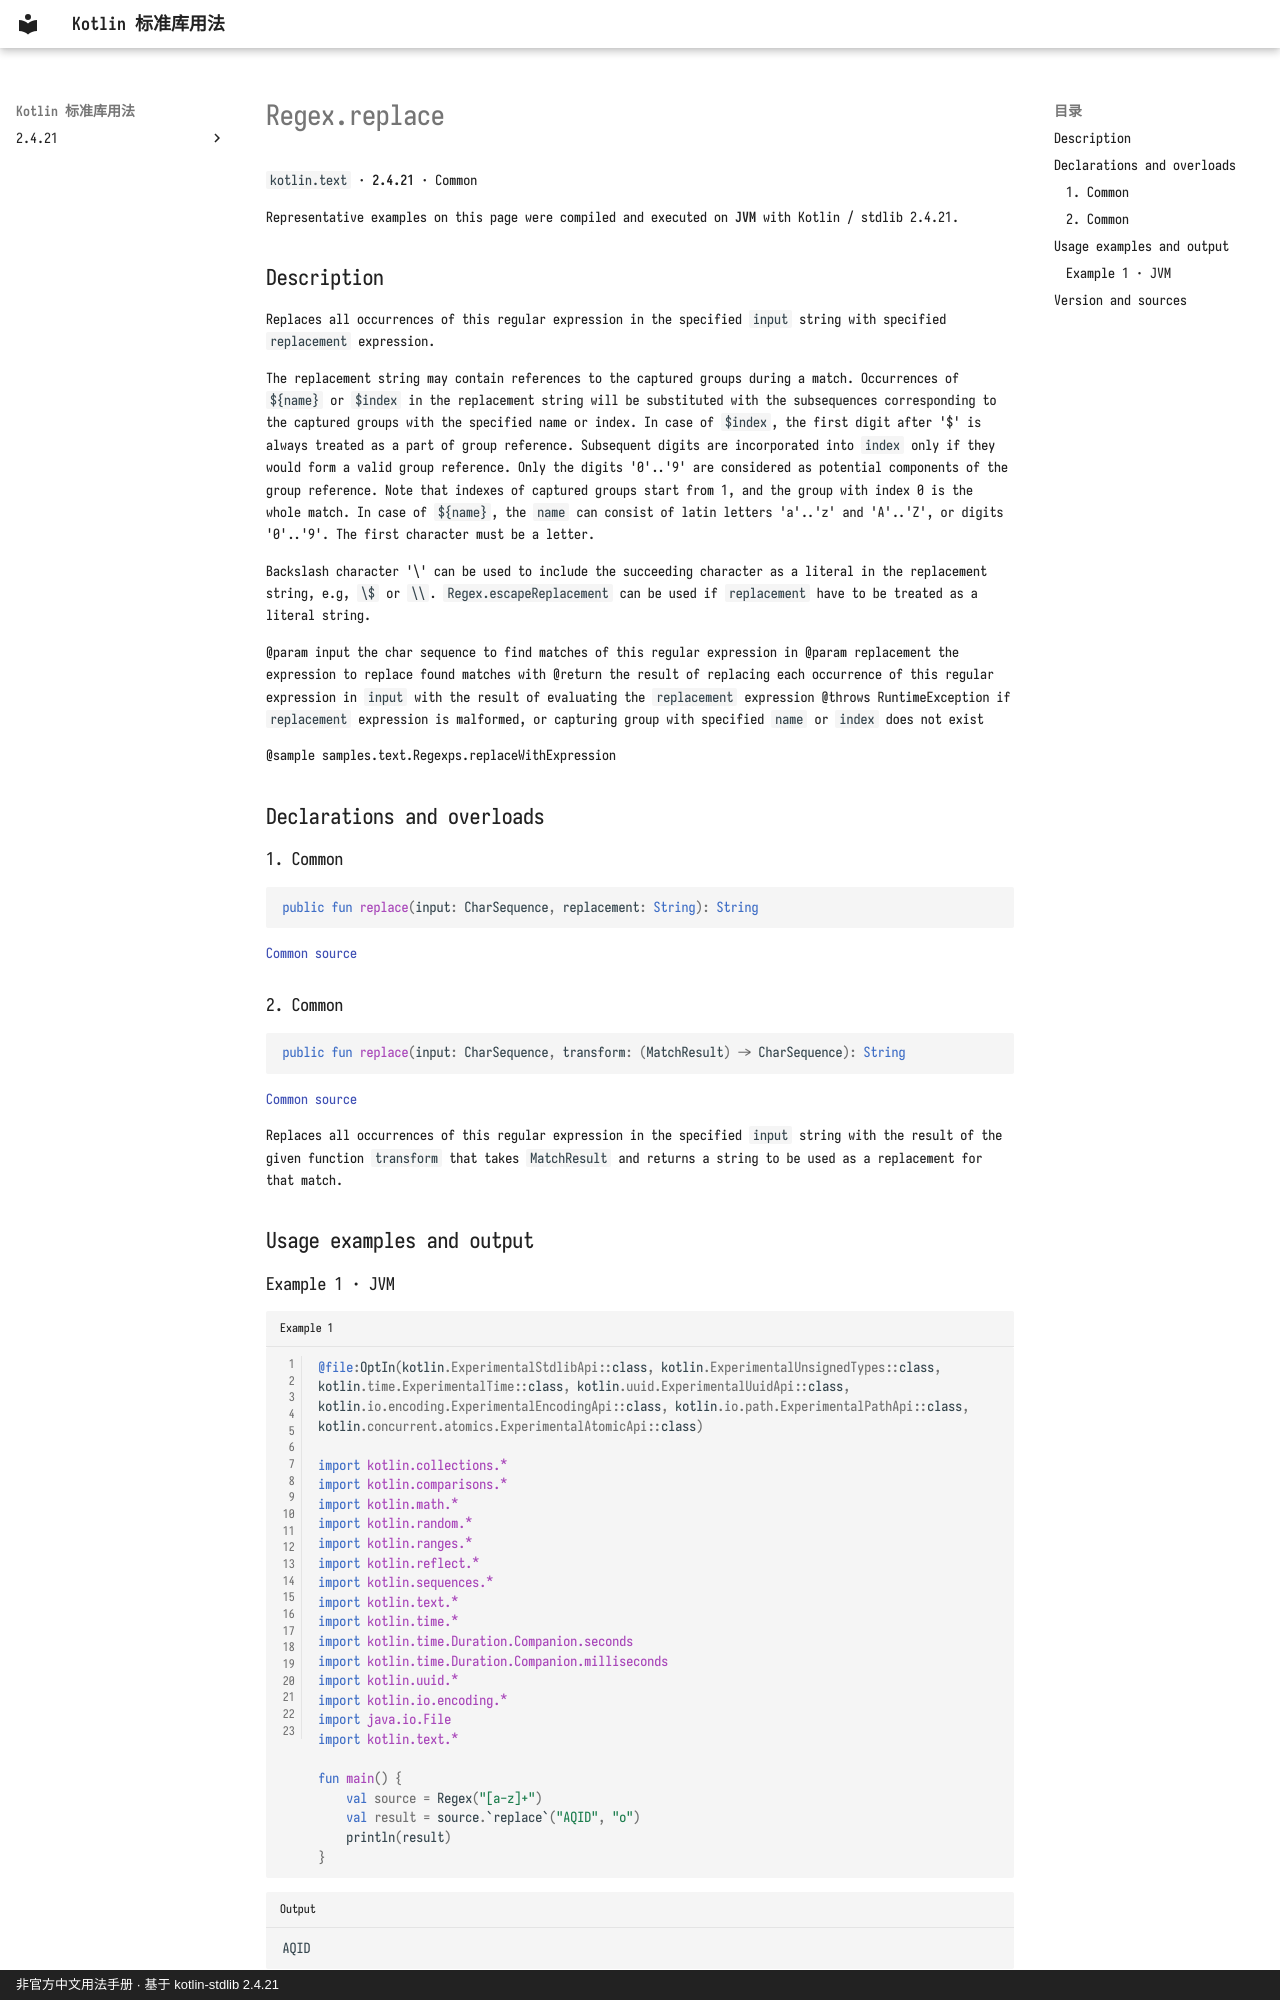

repository: oooooooko/kotlin-stdlib-docs · page: en/api/kotlin.text/regex-replace--e00c8501/index.html · generator: mkdocs · copyright: 非官方中文用法手册 · 基于 kotlin-stdlib 2.4.21

# Regex.replace

`kotlin.text` · **2.4.21** · Common

Representative examples on this page were compiled and executed on **JVM** with Kotlin / stdlib 2.4.21.

## Description

Replaces all occurrences of this regular expression in the specified `input` string with specified `replacement` expression.

The replacement string may contain references to the captured groups during a match. Occurrences of `${name}` or `$index`
in the replacement string will be substituted with the subsequences corresponding to the captured groups with the specified name or index.
In case of `$index`, the first digit after '$' is always treated as a part of group reference. Subsequent digits are incorporated
into `index` only if they would form a valid group reference. Only the digits '0'..'9' are considered as potential components
of the group reference. Note that indexes of captured groups start from 1, and the group with index 0 is the whole match.
In case of `${name}`, the `name` can consist of latin letters 'a'..'z' and 'A'..'Z', or digits '0'..'9'. The first character must be
a letter.

Backslash character '\' can be used to include the succeeding character as a literal in the replacement string, e.g, `\$` or `\\`.
`Regex.escapeReplacement` can be used if `replacement` have to be treated as a literal string.

@param input the char sequence to find matches of this regular expression in
@param replacement the expression to replace found matches with
@return the result of replacing each occurrence of this regular expression in `input` with the result of evaluating the `replacement` expression
@throws RuntimeException if `replacement` expression is malformed, or capturing group with specified `name` or `index` does not exist

@sample samples.text.Regexps.replaceWithExpression

## Declarations and overloads

### 1. Common

```kotlin
public fun replace(input: CharSequence, replacement: String): String
```

[Common source](https://github.com/JetBrains/kotlin/blob/v2.4.21/libraries/stdlib/common/src/kotlin/TextH.kt#L69)

### 2. Common

```kotlin
public fun replace(input: CharSequence, transform: (MatchResult) -> CharSequence): String
```

[Common source](https://github.com/JetBrains/kotlin/blob/v2.4.21/libraries/stdlib/common/src/kotlin/TextH.kt#L92)

Replaces all occurrences of this regular expression in the specified `input` string with the result of
the given function `transform` that takes `MatchResult` and returns a string to be used as a
replacement for that match.

## Usage examples and output
